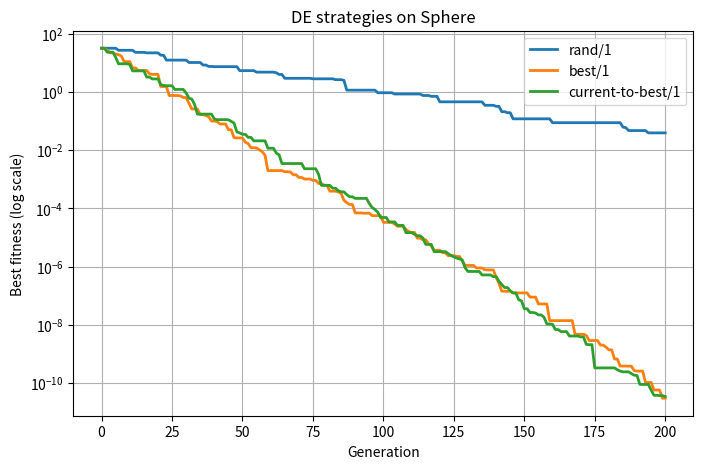
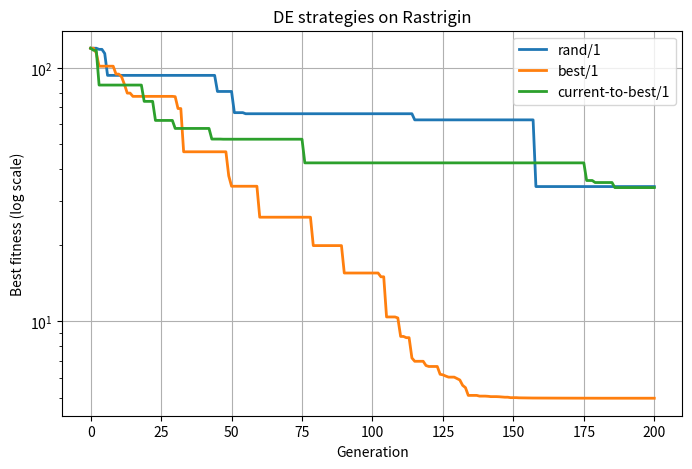

Write Python code to recreate these figures, in order.
"""
Lab 6: Differential Evolution (DE) for Function Optimization
Concepts: mutation, crossover, selection strategies
"""

import numpy as np
import matplotlib.pyplot as plt


def differential_evolution(func, bounds, pop_size=30, F=0.8, CR=0.9,
                           generations=200, strategy="rand/1", seed=None):
    rng = np.random.default_rng(seed)

    bounds = np.array(bounds, dtype=float)       # list of (low, high)
    dim = len(bounds)
    low, high = bounds[:, 0], bounds[:, 1]

    # a. Initialization: uniform random population inside bounds
    pop = rng.uniform(low, high, size=(pop_size, dim))

    # b. Evaluate initial population
    fitness = np.array([func(x) for x in pop])
    best_idx = np.argmin(fitness)
    best = pop[best_idx].copy()
    best_val = fitness[best_idx]

    # c. Track progress
    history = [best_val]
    diversity = [np.mean(np.std(pop, axis=0))]   # avg std-dev across dims

    for g in range(generations):
        for i in range(pop_size):
            # ---- Mutation: pick 3 distinct individuals (all != i)
            choices = [k for k in range(pop_size) if k != i]
            r1, r2, r3 = rng.choice(choices, size=3, replace=False)
            a, b, c = pop[r1], pop[r2], pop[r3]

            if strategy == "rand/1":
                mutant = a + F * (b - c)
            elif strategy == "best/1":
                mutant = best + F * (b - c)
            elif strategy == "current-to-best/1":
                mutant = pop[i] + F * (best - pop[i]) + F * (b - c)
            else:
                raise ValueError("Unknown strategy: " + strategy)

            mutant = np.clip(mutant, low, high)

            # ---- Binomial crossover (jrand guarantees >= 1 gene from mutant)
            cross = rng.random(dim) < CR
            jrand = rng.integers(dim)
            cross[jrand] = True
            trial = np.where(cross, mutant, pop[i])

            # ---- Selection: greedy one-to-one replacement
            trial_val = func(trial)
            if trial_val < fitness[i]:
                pop[i] = trial
                fitness[i] = trial_val
                if trial_val < best_val:
                    best_val = trial_val
                    best = trial.copy()

        history.append(best_val)
        diversity.append(np.mean(np.std(pop, axis=0)))

    return best, best_val, history, diversity


# -----------------------------
# Benchmark functions
# -----------------------------
def sphere(x):
    """Smooth, convex. Global min 0 at x = 0."""
    x = np.asarray(x)
    return np.sum(x ** 2)


def rastrigin(x):
    """Rugged, multi-modal. Global min 0 at x = 0."""
    x = np.asarray(x)
    return 10.0 * x.size + np.sum(x ** 2 - 10.0 * np.cos(2 * np.pi * x))


# -----------------------------
# Main: compare strategies
# -----------------------------
if __name__ == "__main__":
    dim = 10
    bounds = [(-5.12, 5.12)] * dim
    strategies = ["rand/1", "best/1", "current-to-best/1"]

    for name, func in [("Sphere", sphere), ("Rastrigin", rastrigin)]:
        plt.figure(figsize=(8, 5))
        print(f"\n=== {name} ({dim}-D) ===")
        for s in strategies:
            best, best_val, hist, div = differential_evolution(
                func, bounds, pop_size=40, F=0.8, CR=0.9,
                generations=200, strategy=s, seed=42)
            print(f"{s:20s} best value = {best_val:.6f}")
            plt.plot(hist, linewidth=2, label=s)

        plt.yscale('log')
        plt.xlabel("Generation")
        plt.ylabel("Best fitness (log scale)")
        plt.title(f"DE strategies on {name}")
        plt.legend()
        plt.grid(True)
        plt.show()
